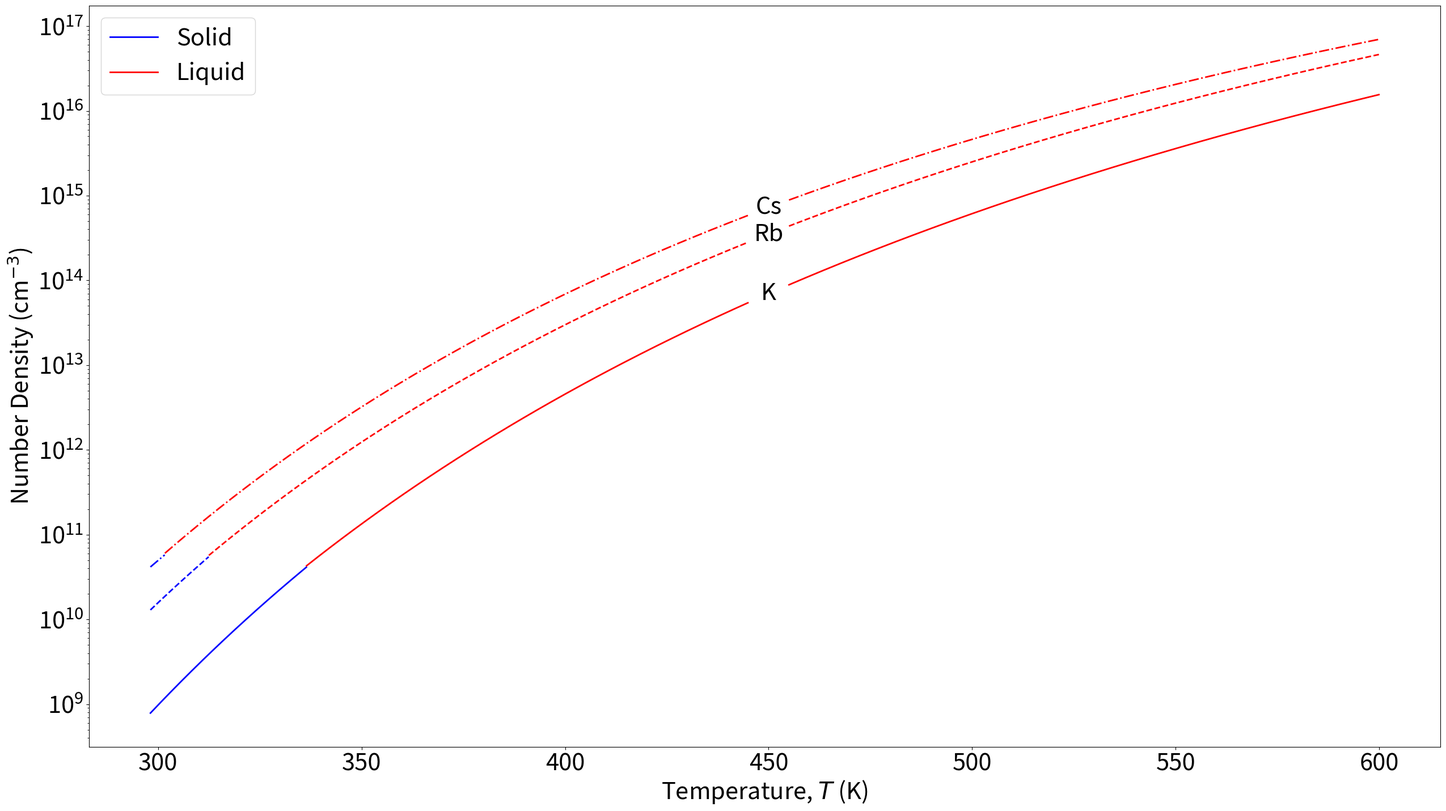

Source code (Python): (Note: this script raises an exception after producing the figure.)
import os
import numpy as np
import matplotlib.pyplot as plt
from matplotlib.legend_handler import HandlerLine2D

dir_path = os.path.join(
    'D:\\',  # Expands to your home directory
    'OneDrive', 
    'Files', 
    'Graduate_study', 
    'Research', 
    'Literature_Review',
    'Metal_Properties'
    )
fig, ax = plt.subplots(1, 1, figsize=(25.60, 14.40))

# Boltzmann Constant
kB = 1.3807 * ( 10 ** -23 )
mid_T = 450

# potassium number density
KT1 = np.arange(298.15, 336.5, 0.1)
KT2 = np.arange(336.5, mid_T-5, 0.1)
KT3 = np.arange(mid_T+5, 600, 0.1)

Kp1 = 10 ** ( 7.9667 - 4646 / KT1 ) # [Torr]
Kp2 = 10 ** ( 7.4077 - 4453 / KT2 ) # [Torr]
Kp3 = 10 ** ( 7.4077 - 4453 / KT3 ) # [Torr]
Kp_mid = 10 ** ( 7.4077 - 4453 / mid_T ) # [Torr]

rhoK1 = Kp1 / ((kB * KT1) * pow(10,6)) # [cm^-3]
rhoK2 = Kp2 / ((kB * KT2) * pow(10,6)) # [cm^-3]
rhoK3 = Kp3 / ((kB * KT3) * pow(10,6)) # [cm^-3]
rhoK_mid = Kp_mid / ((kB * mid_T) * pow(10,6)) # [cm^-3]

# rubidium number density
RbT1 = np.arange(298.15, 312.5, 0.1)
RbT2 = np.arange(312.5, mid_T-5, 0.1)
RbT3 = np.arange(mid_T+5, 600, 0.1)

Rbp1 = 10 ** ( 2.881 + 4.857 - 4215 / RbT1 ) # [Torr]
Rbp2 = 10 ** ( 2.881 + 4.312 - 4040 / RbT2 ) # [Torr]
Rbp3 = 10 ** ( 2.881 + 4.312 - 4040 / RbT3 ) # [Torr]
Rbp_mid = 10 ** ( 2.881 + 4.312 - 4040 / mid_T ) # [Torr]

rhoRb1 = Rbp1 / ((kB * RbT1) * pow(10,6))  # [cm^-3]
rhoRb2 = Rbp2 / ((kB * RbT2) * pow(10,6))  # [cm^-3]
rhoRb3 = Rbp3 / ((kB * RbT3) * pow(10,6))  # [cm^-3]
rhoRb_mid = Rbp_mid / ((kB * mid_T) * pow(10,6))  # [cm^-3]

# Caesium number density
CsT1 = np.arange(298.15, 301.7, 0.1)
CsT2 = np.arange(301.7, mid_T-5, 0.1)
CsT3 = np.arange(mid_T+5, 600, 0.1)

Csp1 = 10 ** ( -219.482 + 1088.676 / CsT1  - 0.08336185 * CsT1 + 94.88752 * np.log10(CsT1)) # [Torr]
Csp2 = 10 ** ( 8.22127 - 4006.048 / CsT2  - 0.00060194 * CsT2 - 0.19623 * np.log10(CsT2)) # [Torr]
Csp3 = 10 ** ( 8.22127 - 4006.048 / CsT3  - 0.00060194 * CsT3 - 0.19623 * np.log10(CsT3)) # [Torr]
Csp_mid = 10 ** ( 8.22127 - 4006.048 / mid_T  - 0.00060194 * mid_T - 0.19623 * np.log10(mid_T)) # [Torr]

rhoCs1 = Csp1 / ((kB * CsT1) * pow(10,6))  # [cm^-3]
rhoCs2 = Csp2 / ((kB * CsT2) * pow(10,6))  # [cm^-3]
rhoCs3 = Csp3 / ((kB * CsT3) * pow(10,6))  # [cm^-3]
rhoCs_mid = Csp_mid / ((kB * mid_T) * pow(10,6))  # [cm^-3]

# plot number density
ax.plot(KT1, rhoK1 * 133.322, color='blue', linewidth=2, label='Solid')
ax.plot(KT2, rhoK2 * 133.322, color='red', linewidth=2, label='Liquid')
ax.plot(KT3, rhoK3 * 133.322, color='red', linewidth=2)
ax.text(450, rhoK_mid * 133.322, 'K', fontsize=30, ha='center', va='center')
ax.plot(RbT1, rhoRb1 * 133.322, '--', color='blue', linewidth=2)
ax.plot(RbT2, rhoRb2 * 133.322, '--', color='red', linewidth=2)
ax.plot(RbT3, rhoRb3 * 133.322, '--', color='red', linewidth=2)
ax.text(450, rhoRb_mid * 133.322, 'Rb', fontsize=30, ha='center', va='center')
ax.plot(CsT1, rhoCs1 * 133.322, '-.', color='blue', linewidth=2)
ax.plot(CsT2, rhoCs2 * 133.322, '-.', color='red', linewidth=2)
ax.plot(CsT3, rhoCs3 * 133.322, '-.', color='red', linewidth=2)
ax.text(450, rhoCs_mid * 133.322, 'Cs', fontsize=30, ha='center', va='center')

# plot vapor pressure
# ax.plot(KT1, Kp1 , color='blue', linewidth=2, label='Solid')
# ax.plot(KT2, Kp2, color='red', linewidth=2, label='Liquid')
# ax.plot(KT3, Kp3, color='red', linewidth=2)
# ax.text(450, Kp_mid, 'K', fontsize=30, ha='center', va='center')
# ax.plot(RbT1, Rbp1, '--', color='blue', linewidth=2)
# ax.plot(RbT2, Rbp2, '--', color='red', linewidth=2)
# ax.plot(RbT3, Rbp3, '--', color='red', linewidth=2)
# ax.text(450, Rbp_mid, 'Rb', fontsize=30, ha='center', va='center')
# ax.plot(CsT1, Csp1, '-.', color='blue', linewidth=2)
# ax.plot(CsT2, Csp2, '-.', color='red', linewidth=2)
# ax.plot(CsT3, Csp3, '-.', color='red', linewidth=2)
# ax.text(450, Csp_mid, 'Cs', fontsize=30, ha='center', va='center')

ax.set_yscale("log", base=10)
ax.tick_params(axis='both', which='major', labelsize=30)
ax.legend(loc='best', fontsize=30)

# label the plot
ax.set_xlabel('Temperature, $T$ (K)', fontsize=30)
ax.set_ylabel('Number Density (cm$^{-3}$)', fontsize=30)
# ax.set_ylabel('Pressure (Torr)', fontsize=30)
# plt.title('Number density of potassium and rubidium')

plt.grid(False)
plt.tight_layout()
plt.savefig(os.path.join(dir_path, 'Rb_K_Cs_Number_density.png'))
# plt.savefig(os.path.join(dir_path, 'Rb_K_Cs_Vapor_pressure.png'))
plt.show()
